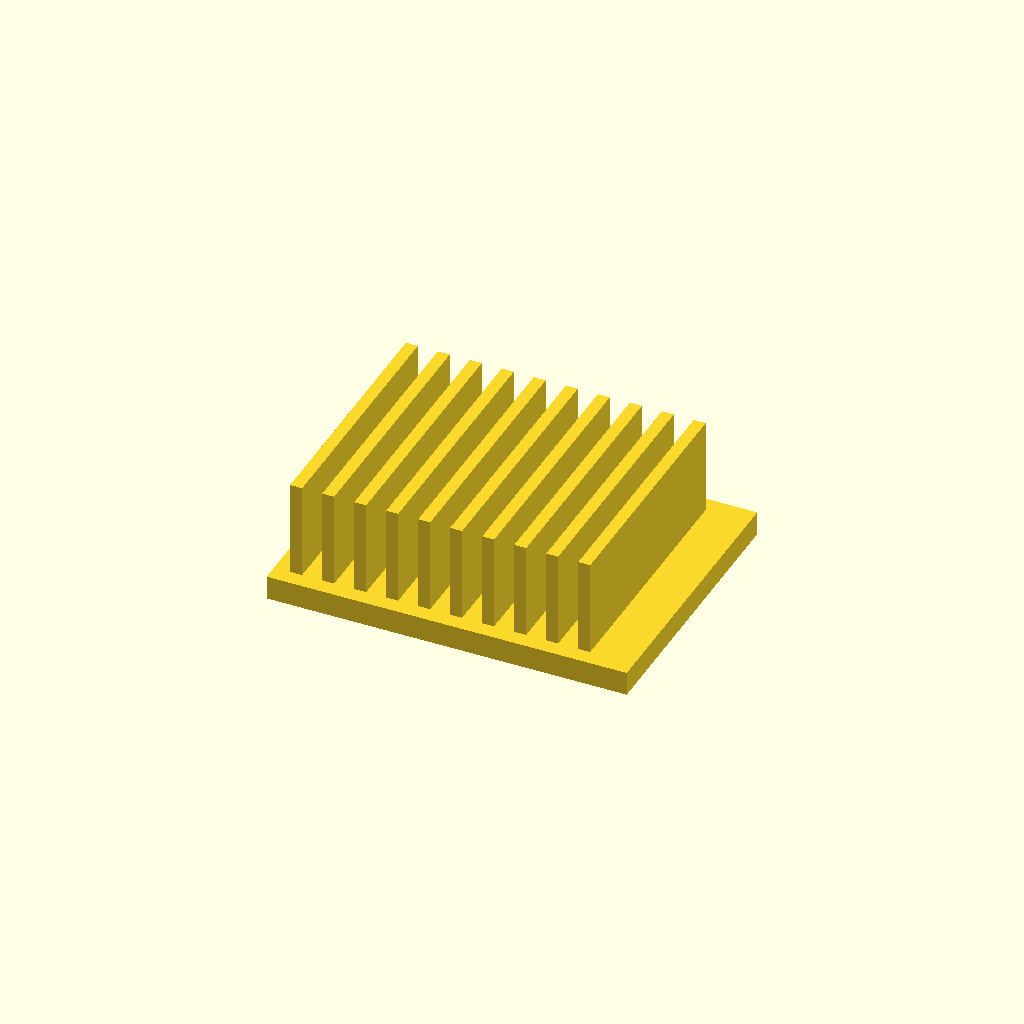
Cell 1: the model at its default parameters.
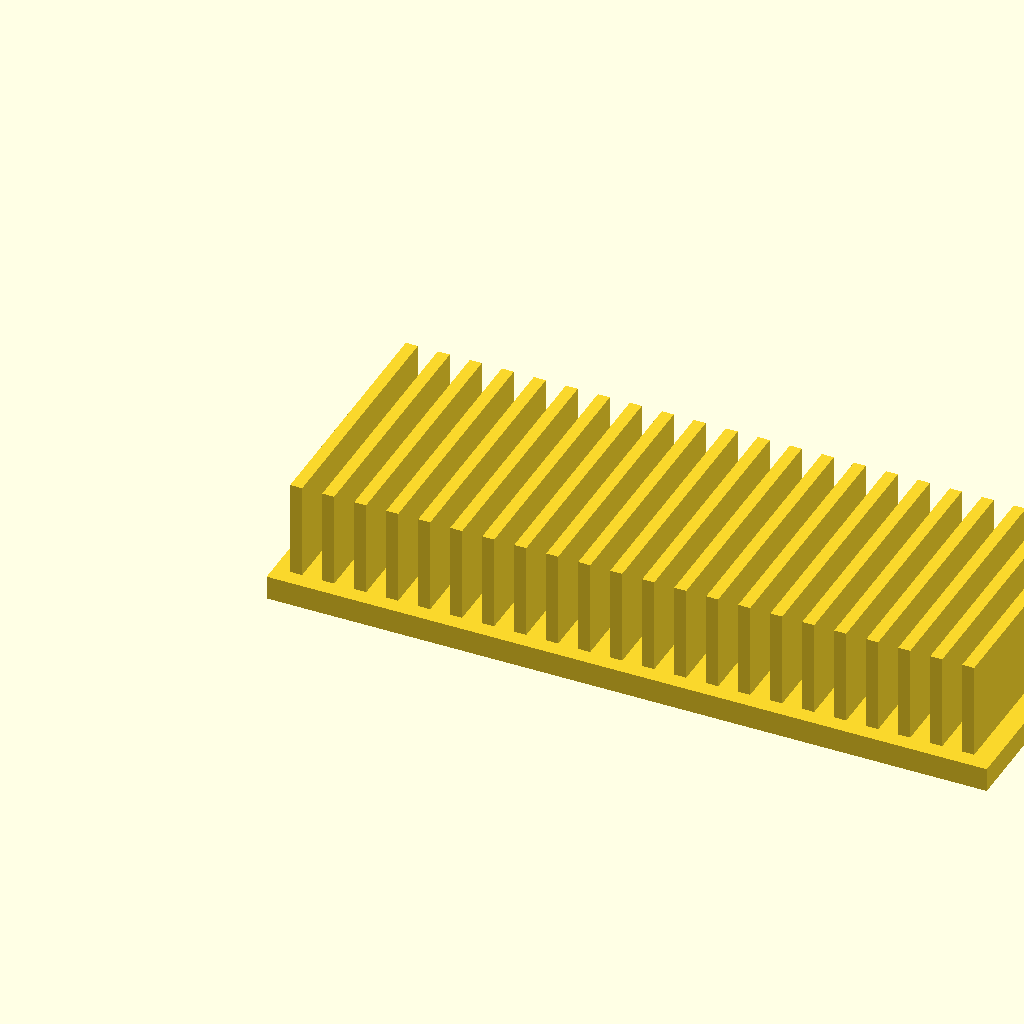
Cell 2 — base_l set to 180, the other parameters unchanged.
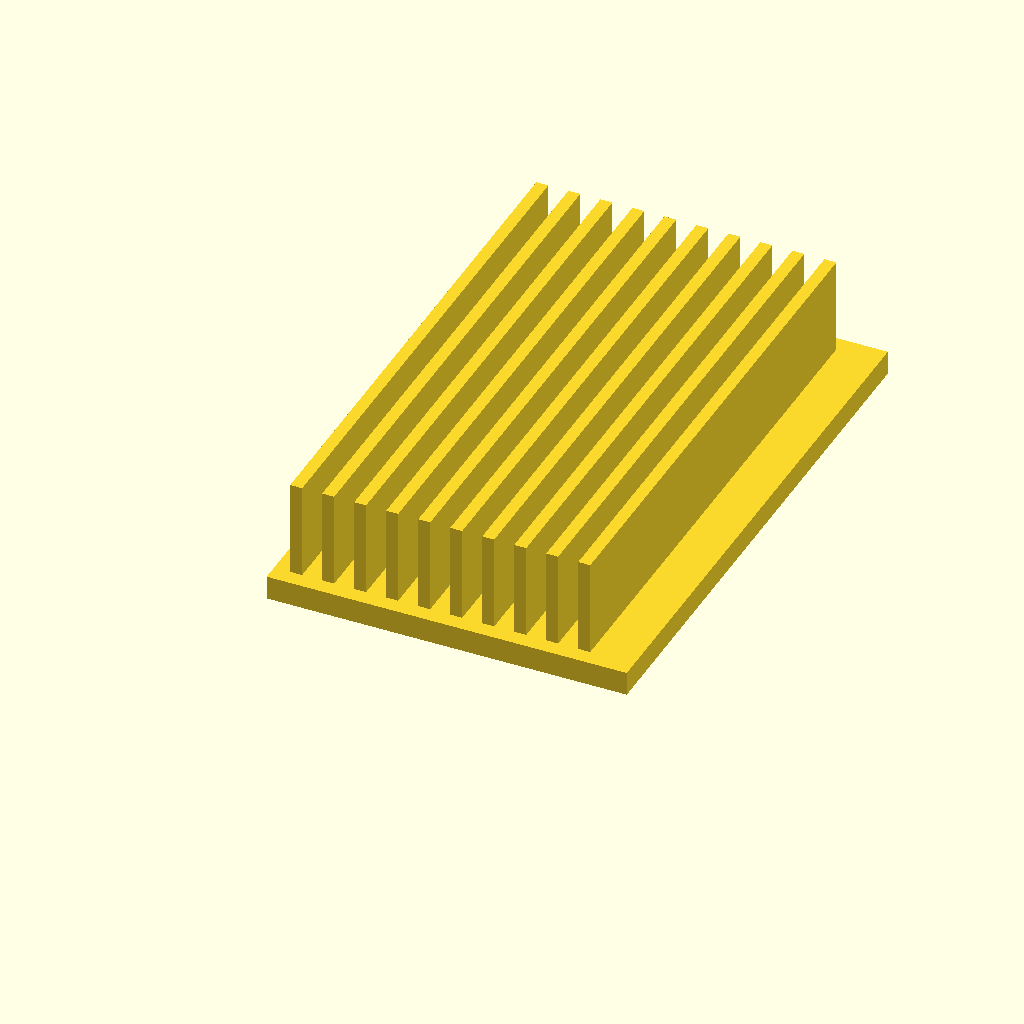
Cell 3 — base_w set to 140, the other parameters unchanged.
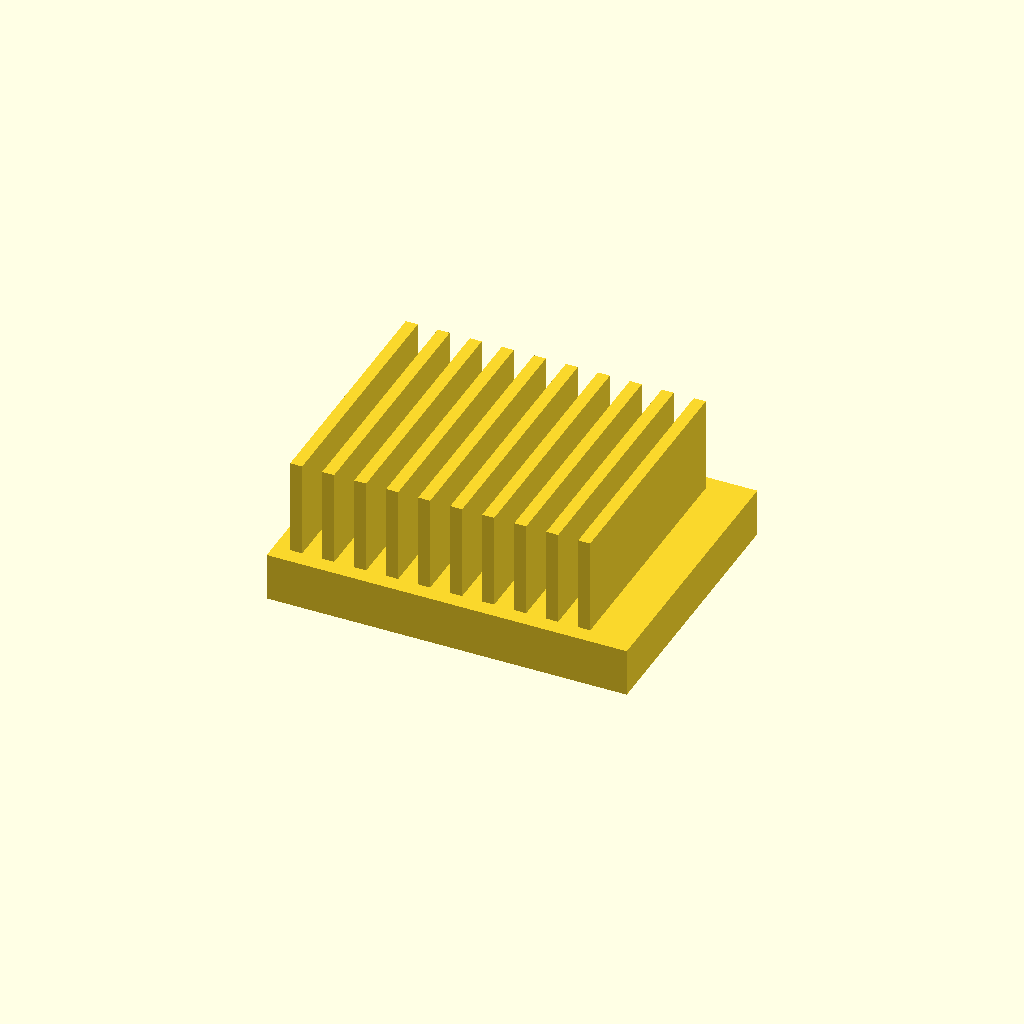
Cell 4: base_t = 12 (everything else at default).
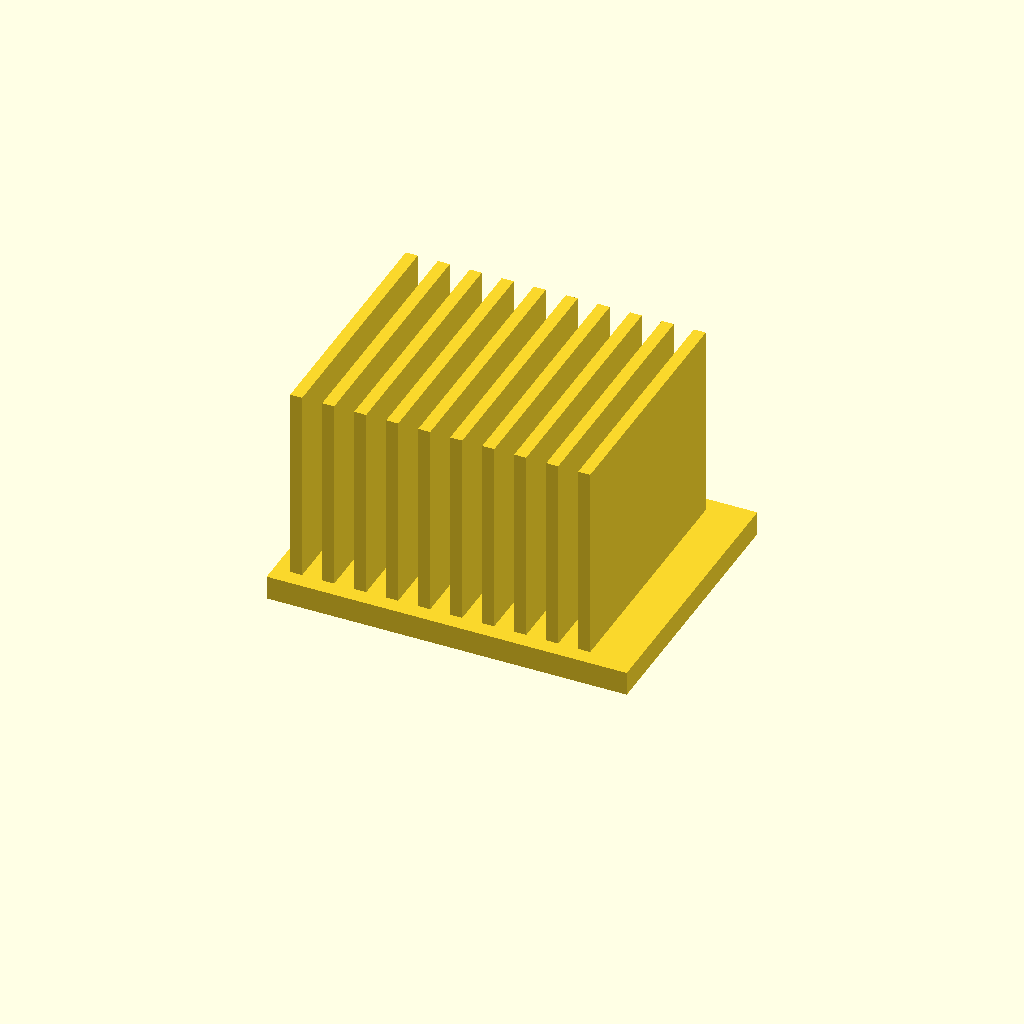
Cell 5 — fin_h set to 50, the other parameters unchanged.
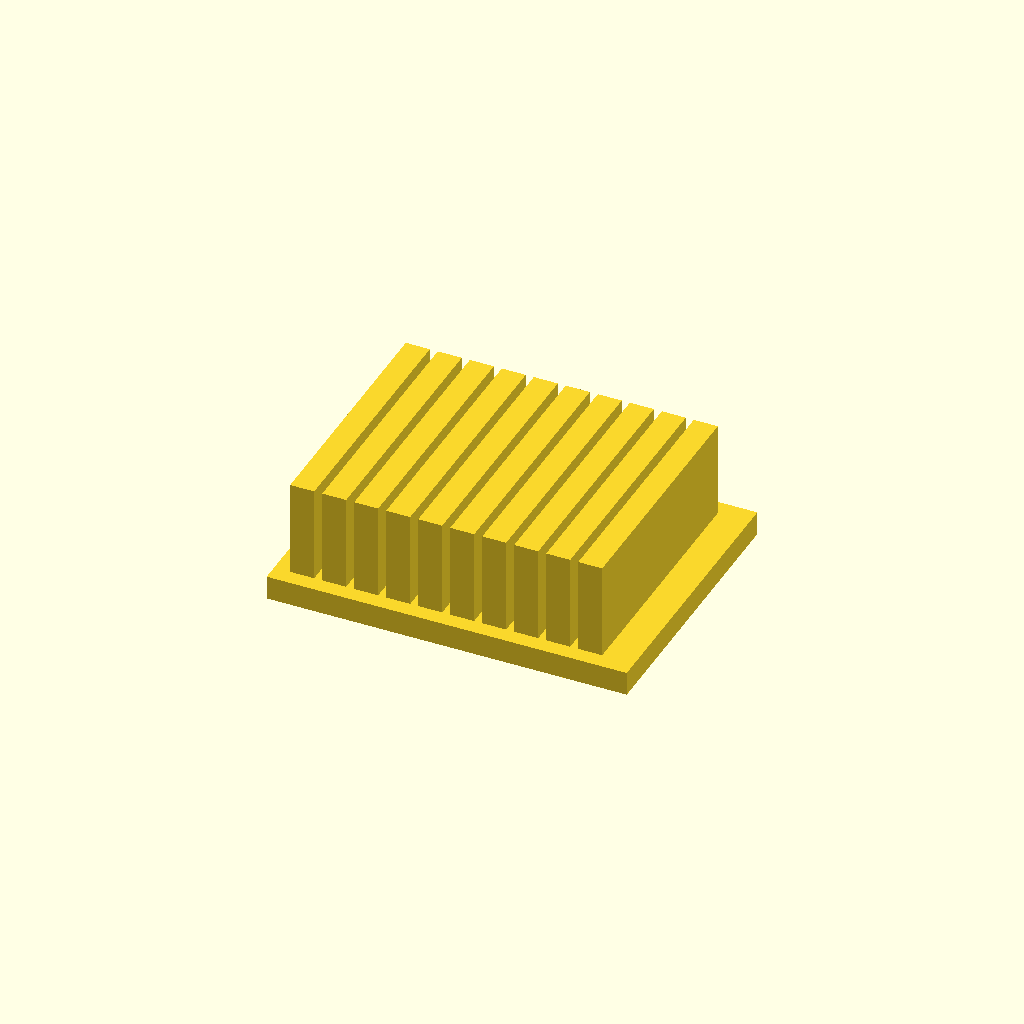
Cell 6: fin_t = 6 (everything else at default).
All cells are drawn from one camera (rotation 55°, 0°, 25°, orthographic, colour scheme Cornfield), so only the parameter changes between them.
Source of the model, optional_data/data/solid2/heatsink/part_0013.scad:
$fn = 32;

// ----------------------------------------------------------------------
// Heatsink: uniform fin block
// ----------------------------------------------------------------------

// --- parameters (mm) ---
base_l = 90;              // base length, X
base_w = 70;              // base width, Y
base_t = 6;               // base plate thickness
fin_h = 25;               // fin height above the base
fin_t = 3;                // fin thickness
edge = 4;                 // margin from the base ends
pitch = 8;                // fin pitch

n_fins = floor((base_l - 2 * edge - fin_t) / pitch) + 1;  // fin count
total_h = base_t + fin_h - 1;  // overall height

union() {
  cube([base_l, base_w, base_t]);
  for (i = [0 : n_fins - 1])
    translate([edge + i * pitch, edge, base_t - 1])
      cube([fin_t, base_w - 2 * edge, fin_h]);
}
Customizer parameters (derived from the source; name, type, default, range or options):
base_l: number, default 90
base_w: number, default 70
base_t: number, default 6
fin_h: number, default 25
fin_t: number, default 3
edge: number, default 4
pitch: number, default 8
